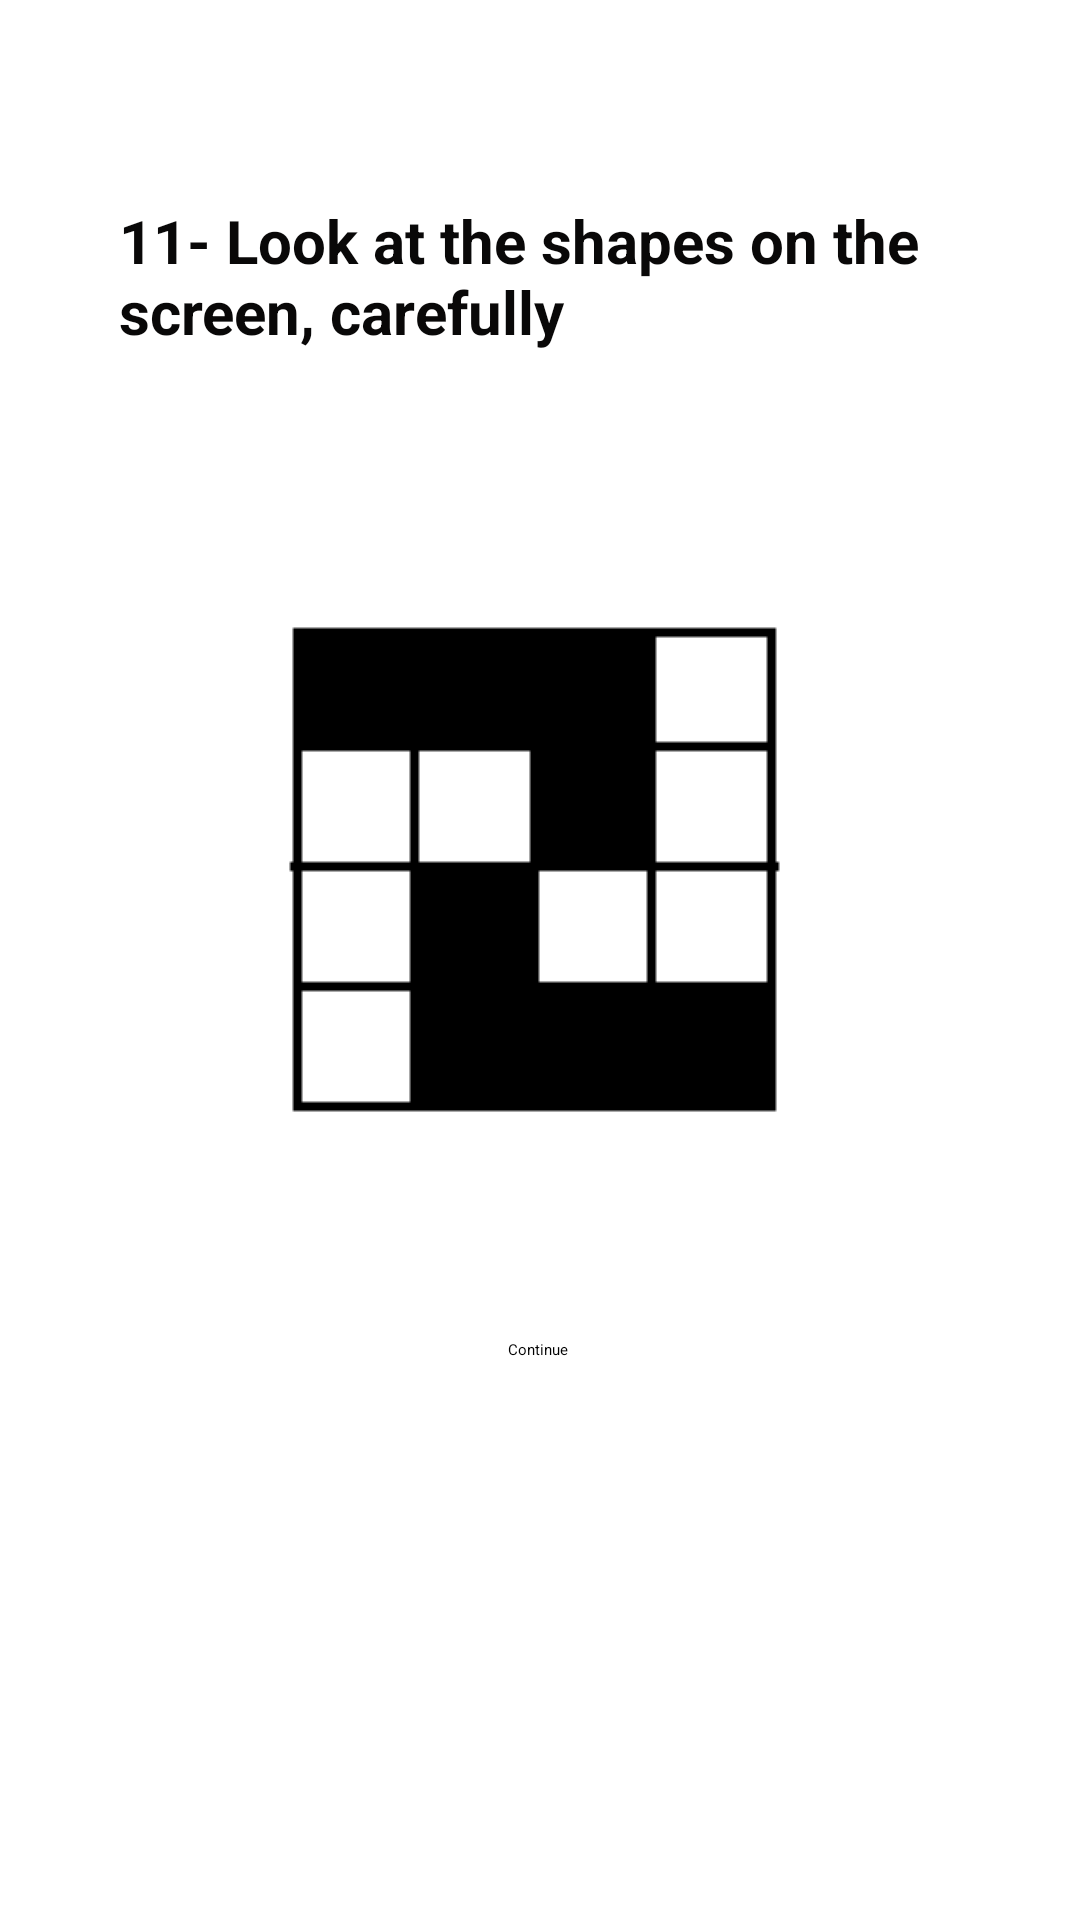

The Android layout XML behind this screen, and the referenced resources:
<!-- AndroidManifest.xml: application theme Theme.Health -->
<!-- res/layout/fragment_memorylv11.xml -->
<?xml version="1.0" encoding="utf-8"?>
<androidx.constraintlayout.widget.ConstraintLayout xmlns:android="http://schemas.android.com/apk/res/android"
    xmlns:app="http://schemas.android.com/apk/res-auto"
    xmlns:tools="http://schemas.android.com/tools"
    android:layout_width="match_parent"
    android:layout_height="match_parent"
    tools:context=".MemoryGamePackage.Memorylv11">

    <ImageView
        android:id="@+id/MEMSoruim11"
        android:layout_width="wrap_content"
        android:layout_height="wrap_content"
        android:src="@drawable/mem11"
        app:layout_constraintBottom_toBottomOf="parent"
        app:layout_constraintEnd_toEndOf="parent"
        app:layout_constraintStart_toStartOf="parent"
        app:layout_constraintTop_toTopOf="parent"
        app:layout_constraintVertical_bias="0.438"
        />

    <ImageView
        android:id="@+id/MEMCevapim11"
        android:layout_width="wrap_content"
        android:layout_height="wrap_content"
        android:onClick="MemDcevap11"
        android:src="@drawable/mem13"
        android:visibility="invisible"
        app:layout_constraintBottom_toBottomOf="parent"
        app:layout_constraintEnd_toEndOf="parent"
        app:layout_constraintHorizontal_bias="0.066"
        app:layout_constraintStart_toStartOf="parent"
        app:layout_constraintTop_toTopOf="parent"
        app:layout_constraintVertical_bias="0.44" />

    <ImageView
        android:id="@+id/MEMYCevapim11"
        android:layout_width="wrap_content"
        android:layout_height="wrap_content"
        android:onClick="Memycevap11"
        android:src="@drawable/mem11"
        android:visibility="invisible"
        app:layout_constraintBottom_toBottomOf="parent"
        app:layout_constraintEnd_toEndOf="parent"
        app:layout_constraintHorizontal_bias="0.892"
        app:layout_constraintStart_toStartOf="parent"
        app:layout_constraintTop_toTopOf="parent"
        app:layout_constraintVertical_bias="0.44" />

    <TextView
        android:id="@+id/MEMSoru11"
        android:layout_width="281dp"
        android:layout_height="85dp"
        android:text="11- Look at the shapes on the screen, carefully"
        android:textColor="#090808"
        android:textSize="20sp"
        android:textStyle="bold"
        app:layout_constraintBottom_toBottomOf="parent"
        app:layout_constraintEnd_toEndOf="parent"
        app:layout_constraintStart_toStartOf="parent"
        app:layout_constraintTop_toTopOf="parent"
        app:layout_constraintVertical_bias="0.12" />


    <Button
        android:id="@+id/MEMbuton11"
        android:layout_width="wrap_content"
        android:layout_height="wrap_content"
        android:text="Continue"
        android:onClick="MemContinue11"
        app:layout_constraintBottom_toBottomOf="parent"
        app:layout_constraintEnd_toEndOf="parent"
        app:layout_constraintHorizontal_bias="0.498"
        app:layout_constraintStart_toStartOf="parent"
        app:layout_constraintTop_toTopOf="parent"
        app:layout_constraintVertical_bias="0.705" />


</androidx.constraintlayout.widget.ConstraintLayout>
<!-- resources referenced by this layout -->
<resources>
  <!-- drawable mem11: png bitmap (drawable, 587 bytes) -->
  <!-- drawable mem13: png bitmap (drawable, 595 bytes) -->
</resources>
